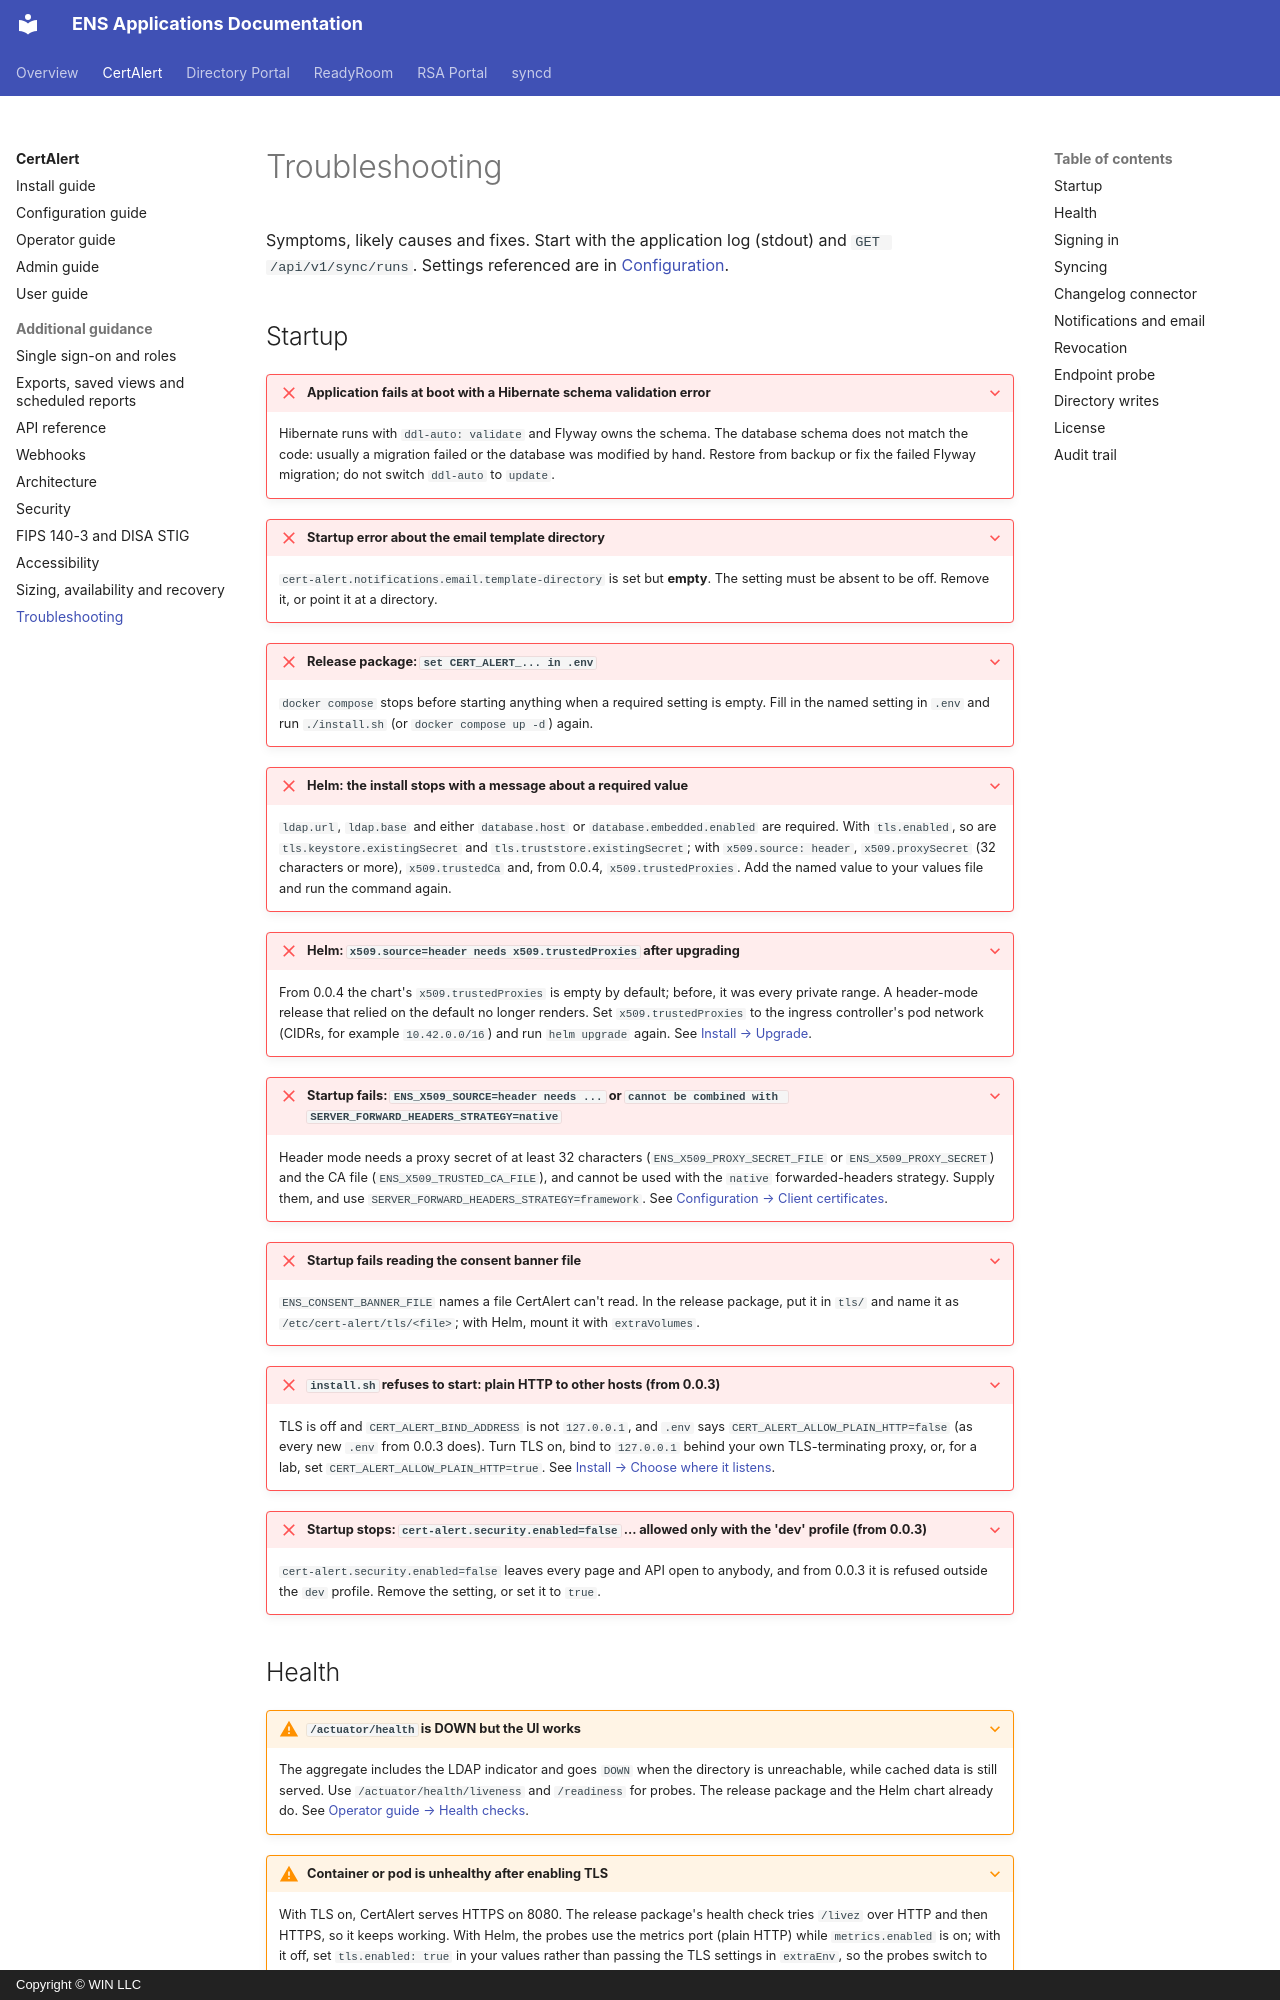

repository: winllc/ens-apps-documentation · page: cert-alert/troubleshooting/index.html · generator: mkdocs · copyright: Copyright © WIN LLC

# Troubleshooting

Symptoms, likely causes and fixes. Start with the application log (stdout) and
`GET /api/v1/sync/runs`. Settings referenced are in [Configuration](configuration.md).

## Startup

??? failure "Application fails at boot with a Hibernate schema validation error"
    Hibernate runs with `ddl-auto: validate` and Flyway owns the schema. The database schema does
    not match the code: usually a migration failed or the database was modified by hand. Restore
    from backup or fix the failed Flyway migration; do not switch `ddl-auto` to `update`.

??? failure "Startup error about the email template directory"
    `cert-alert.notifications.email.template-directory` is set but **empty**. The setting must be
    absent to be off. Remove it, or point it at a directory.

??? failure "Release package: `set CERT_ALERT_... in .env`"
    `docker compose` stops before starting anything when a required setting is empty. Fill in the
    named setting in `.env` and run `./install.sh` (or `docker compose up -d`) again.

??? failure "Helm: the install stops with a message about a required value"
    `ldap.url`, `ldap.base` and either `database.host` or `database.embedded.enabled` are
    required. With `tls.enabled`, so are `tls.keystore.existingSecret` and
    `tls.truststore.existingSecret`; with `x509.source: header`, `x509.proxySecret` (32 characters
    or more), `x509.trustedCa` and, from 0.0.4, `x509.trustedProxies`. Add the named value to your
    values file and run the command again.

??? failure "Helm: `x509.source=header needs x509.trustedProxies` after upgrading"
    From 0.0.4 the chart's `x509.trustedProxies` is empty by default; before, it was every private
    range. A header-mode release that relied on the default no longer renders. Set
    `x509.trustedProxies` to the ingress controller's pod network (CIDRs, for example
    `10.42.0.0/16`) and run `helm upgrade` again. See
    [Install → Upgrade](install.md#6-upgrade).

??? failure "Startup fails: `ENS_X509_SOURCE=header needs ...` or `cannot be combined with SERVER_FORWARD_HEADERS_STRATEGY=native`"
    Header mode needs a proxy secret of at least 32 characters (`ENS_X509_PROXY_SECRET_FILE` or
    `ENS_X509_PROXY_SECRET`) and the CA file (`ENS_X509_TRUSTED_CA_FILE`), and cannot be used with
    the `native` forwarded-headers strategy. Supply them, and use
    `SERVER_FORWARD_HEADERS_STRATEGY=framework`. See
    [Configuration → Client certificates](configuration.md#client-certificates-ensx509).

??? failure "Startup fails reading the consent banner file"
    `ENS_CONSENT_BANNER_FILE` names a file CertAlert can't read. In the release package, put it in
    `tls/` and name it as `/etc/cert-alert/tls/<file>`; with Helm, mount it with `extraVolumes`.

??? failure "`install.sh` refuses to start: plain HTTP to other hosts (from 0.0.3)"
    TLS is off and `CERT_ALERT_BIND_ADDRESS` is not `127.0.0.1`, and `.env` says
    `CERT_ALERT_ALLOW_PLAIN_HTTP=false` (as every new `.env` from 0.0.3 does). Turn TLS
    on, bind to `127.0.0.1` behind your own TLS-terminating proxy, or, for a lab, set
    `CERT_ALERT_ALLOW_PLAIN_HTTP=true`. See [Install → Choose where it listens](install.md#4-choose-where-it-listens).

??? failure "Startup stops: `cert-alert.security.enabled=false` ... allowed only with the 'dev' profile (from 0.0.3)"
    `cert-alert.security.enabled=false` leaves every page and API open to anybody, and from 0.0.3
    it is refused outside the `dev` profile. Remove the setting, or set it to `true`.

## Health

??? warning "`/actuator/health` is DOWN but the UI works"
    The aggregate includes the LDAP indicator and goes `DOWN` when the directory is unreachable,
    while cached data is still served. Use `/actuator/health/liveness` and `/readiness` for
    probes. The release package and the Helm chart already do. See
    [Operator guide → Health checks](operator-guide.md#health-checks).

??? warning "Container or pod is unhealthy after enabling TLS"
    With TLS on, CertAlert serves HTTPS on 8080. The release package's health check tries `/livez`
    over HTTP and then HTTPS, so it keeps working. With Helm, the probes use the metrics port
    (plain HTTP) while `metrics.enabled` is on; with it off, set `tls.enabled: true` in your values
    rather than passing the TLS settings in `extraEnv`, so the probes switch to HTTPS too.

??? warning "Prometheus gets nothing from `/actuator/prometheus`"
    Prometheus is served only on the management port. Set `MANAGEMENT_SERVER_PORT` (Helm:
    `metrics.enabled`, port 9090) and scrape that port. The release package does not publish it:
    add it to `docker-compose.yml`, bound to an interface only your Prometheus reaches.
